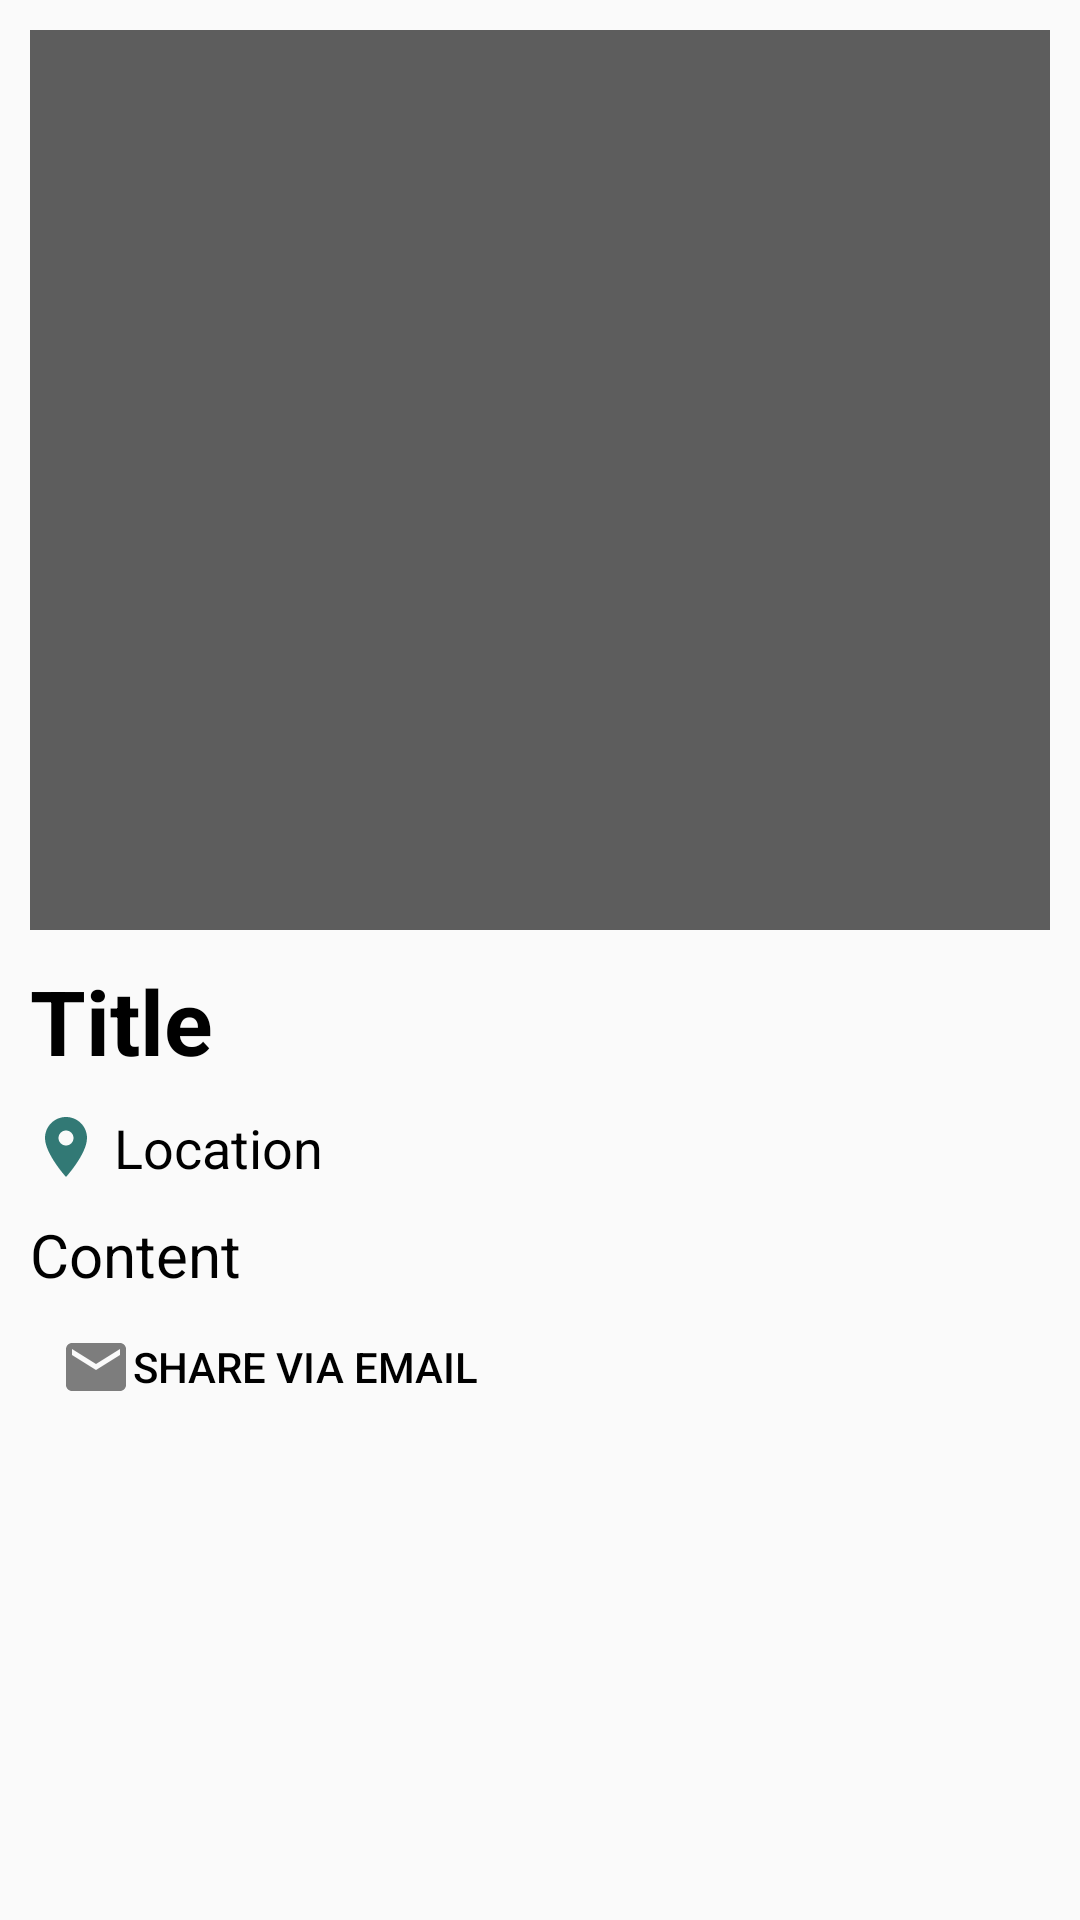

The Android layout XML behind this screen, and the referenced resources:
<!-- AndroidManifest.xml: application theme Theme.TravelogueBlogApp -->
<!-- res/layout/activity_view_blog.xml -->
<?xml version="1.0" encoding="utf-8"?>
<ScrollView xmlns:android="http://schemas.android.com/apk/res/android"
    xmlns:app="http://schemas.android.com/apk/res-auto"
    xmlns:tools="http://schemas.android.com/tools"
    android:id="@+id/main"
    android:layout_width="match_parent"
    android:layout_height="wrap_content"
    tools:context=".View.ViewBlogActivity"
    android:padding="10dp">
    <LinearLayout
        android:layout_width="match_parent"
        android:layout_height="match_parent"
        android:orientation="vertical">
        <FrameLayout
            android:id="@+id/imageContainer"
            android:layout_width="match_parent"
            android:layout_height="300dp"
            android:background="@color/ash_600">
            <ImageView
                android:id="@+id/blogImage"
                android:layout_width="match_parent"
                android:layout_height="match_parent"
                android:src="@drawable/ic_image"
                android:scaleType="centerInside"/>
        </FrameLayout>
        <TextView
            android:id="@+id/titleText"
            android:layout_width="match_parent"
            android:layout_height="wrap_content"
            android:textSize="30sp"
            android:textColor="@color/black"
            android:text="Title"
            android:textStyle="bold"
            android:paddingTop="10dp"/>
        <TextView
            android:id="@+id/locationText"
            android:layout_width="match_parent"
            android:layout_height="wrap_content"
            android:textSize="18sp"
            android:textColor="@color/black"
            android:text="Location"
            android:drawableStart="@drawable/ic_location"
            android:drawablePadding="4dp"
            android:paddingTop="10dp"/>
        <TextView
            android:id="@+id/contentText"
            android:layout_width="match_parent"
            android:layout_height="wrap_content"
            android:textSize="20sp"
            android:textColor="@color/black"
            android:text="Content"
            android:paddingTop="10dp"/>

        <Button
            android:id="@+id/shareEmailButton"
            android:layout_width="wrap_content"
            android:layout_height="wrap_content"
            android:background="@android:color/transparent"
            android:drawableLeft="@drawable/ic_share_email"
            android:padding="10dp"
            android:text="Share via Email"
            android:textColor="@color/black"/>
    </LinearLayout>
</ScrollView>
<!-- resources referenced by this layout -->
<resources>
  <color name="ash_600">#5D5D5D</color>
  <color name="black">#FF000000</color>
  <!-- drawable ic_location (drawable-anydpi) -->
  <vector xmlns:android="http://schemas.android.com/apk/res/android"
      android:width="24dp"
      android:height="24dp"
      android:viewportWidth="24"
      android:viewportHeight="24"
      android:tint="#005954"
      android:alpha="0.8">
    <path
        android:fillColor="@android:color/white"
        android:pathData="M12,2C8.13,2 5,5.13 5,9c0,5.25 7,13 7,13s7,-7.75 7,-13c0,-3.87 -3.13,-7 -7,-7zM12,11.5c-1.38,0 -2.5,-1.12 -2.5,-2.5s1.12,-2.5 2.5,-2.5 2.5,1.12 2.5,2.5 -1.12,2.5 -2.5,2.5z"/>
  </vector>
  <!-- drawable ic_share_email (drawable-anydpi) -->
  <vector xmlns:android="http://schemas.android.com/apk/res/android"
      android:width="24dp"
      android:height="24dp"
      android:viewportWidth="24"
      android:viewportHeight="24"
      android:tint="#5E5E5E"
      android:alpha="0.8">
    <path
        android:fillColor="@android:color/white"
        android:pathData="M20,4L4,4c-1.1,0 -1.99,0.9 -1.99,2L2,18c0,1.1 0.9,2 2,2h16c1.1,0 2,-0.9 2,-2L22,6c0,-1.1 -0.9,-2 -2,-2zM20,8l-8,5 -8,-5L4,6l8,5 8,-5v2z"/>
  </vector>
  <style name="Theme.TravelogueBlogApp" parent="Base.Theme.TravelogueBlogApp" />
  <style name="Base.Theme.TravelogueBlogApp" parent="Theme.AppCompat.Light.DarkActionBar">
          <item name="colorPrimary">@color/teal_700</item>
      </style>
  <color name="teal_700">#005954</color>
</resources>
